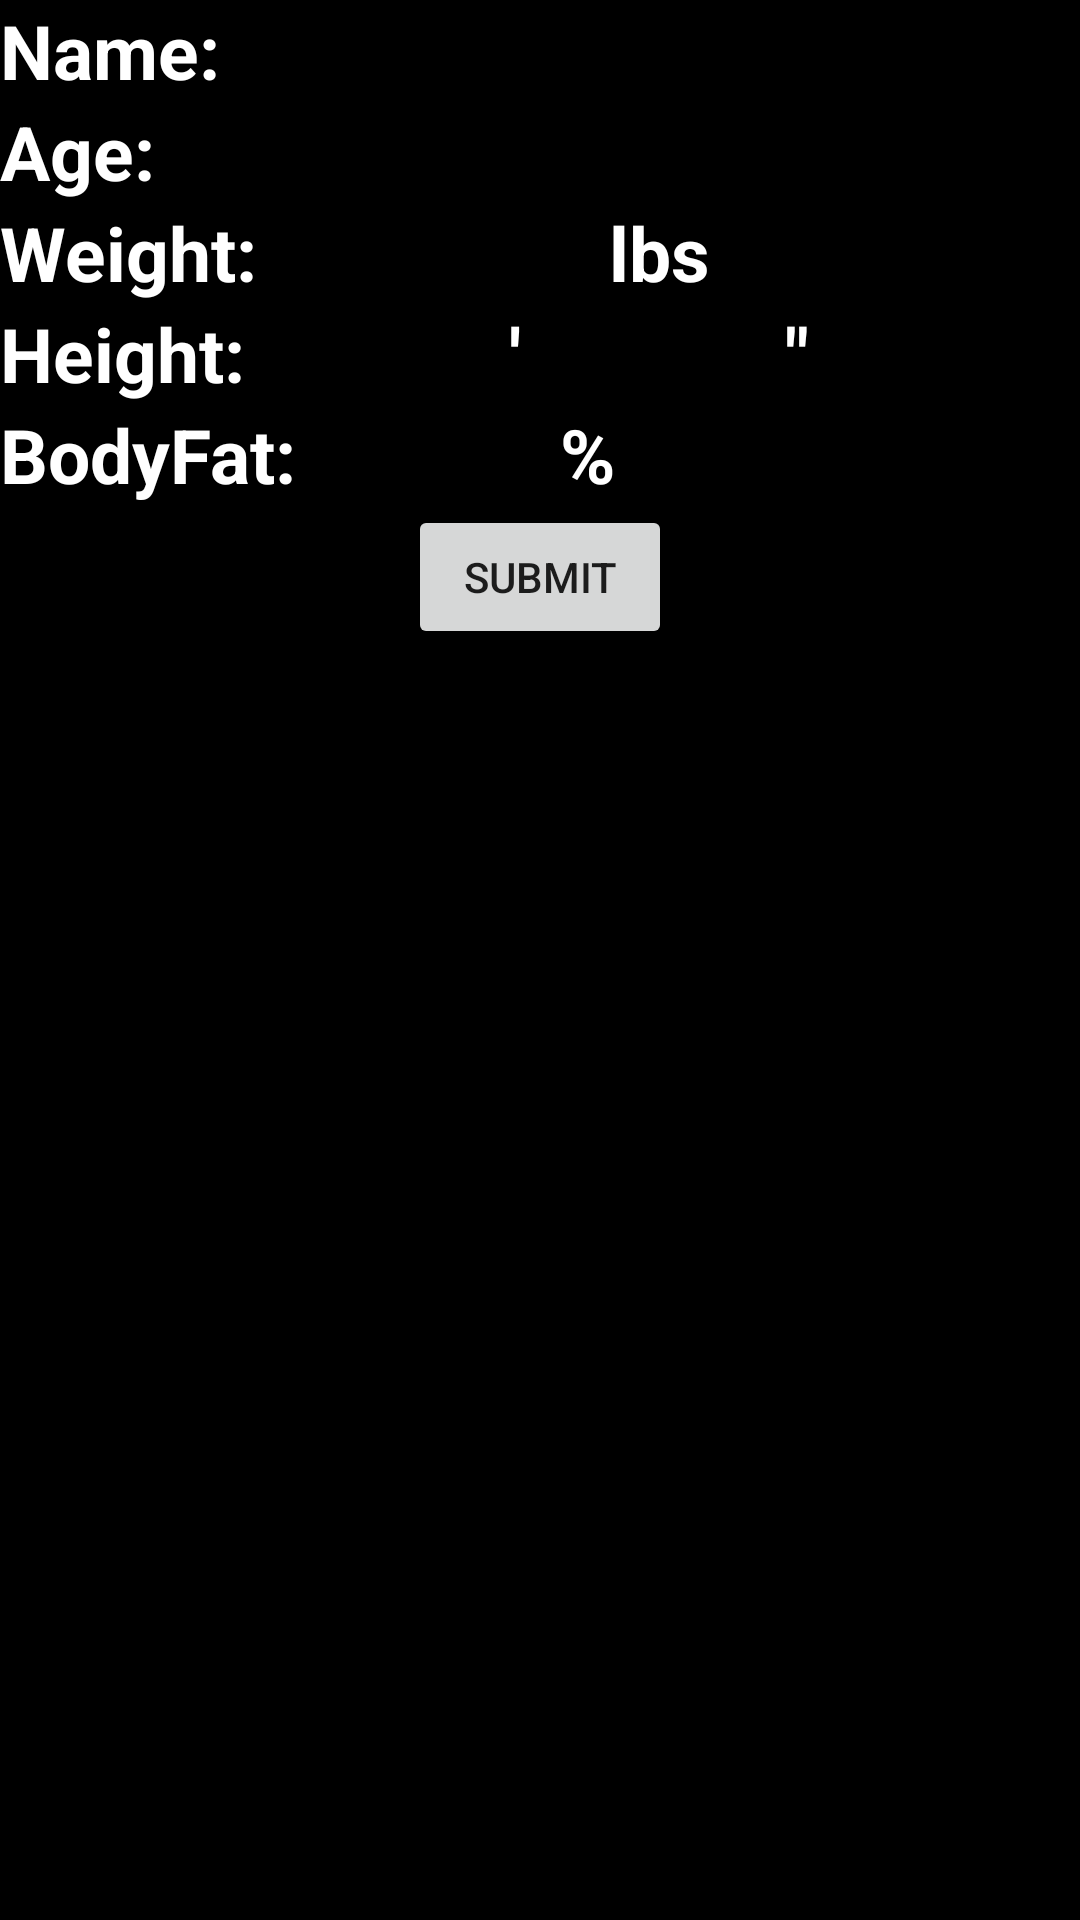

Produce the Android XML layout that renders to this screen, including the resource entries it uses.
<!-- AndroidManifest.xml: application theme AppTheme -->
<!-- res/layout/editprofiles.xml -->
<?xml version="1.0" encoding="utf-8"?>

<RelativeLayout xmlns:android="http://schemas.android.com/apk/res/android"
    xmlns:tools="http://schemas.android.com/tools"
    android:id="@+id/RelativeLayout1"
    android:layout_width="match_parent"
    android:layout_height="match_parent"
    android:background="@color/black"
    android:orientation="vertical"
    android:fitsSystemWindows="true"
    android:paddingTop="@dimen/activity_vertical_margin"
    tools:context="edu.utep.cs.cs4390.getfit.EditProfiles" >
    

    <TextView
        android:id="@+id/textView1"
        style="@style/TextStyle"
        android:layout_width="wrap_content"
        android:layout_height="wrap_content"
        android:layout_alignParentTop="true"
        android:text="Name:"
        android:textSize="25sp"
        android:textStyle="bold"/>
       
    <TextView
        android:id="@+id/textView2"
        style="@style/TextStyle"
        android:layout_width="wrap_content"
        android:layout_height="wrap_content"
        android:layout_below="@+id/textView1"
        android:text="Age:"
        android:textSize="25sp"
        android:textStyle="bold" />

    <TextView
        android:id="@+id/textView3"
        style="@style/TextStyle"
        android:layout_width="wrap_content"
        android:layout_height="wrap_content"
        android:layout_below="@+id/textView2"
        android:text="Weight:"
        android:textSize="25sp"
        android:textStyle="bold" />

    <TextView
        android:id="@+id/textView4"
        style="@style/TextStyle"
        android:layout_width="wrap_content"
        android:layout_height="wrap_content"
        android:layout_below="@+id/textView3"
        android:text="Height:"
        android:textSize="25sp"
        android:textStyle="bold" />

    <TextView
        android:id="@+id/textView5"
        style="@style/TextStyle"
        android:layout_width="wrap_content"
        android:layout_height="wrap_content"
        android:layout_below="@+id/textView4"
        android:text="BodyFat:"
        android:textSize="25sp"
        android:textStyle="bold" />

    <EditText
        android:id="@+id/profileNameEditText"
        style="@style/TextStyle"
        android:layout_width="wrap_content"
        android:layout_alignTop="@+id/textView1"
        android:layout_toRightOf="@+id/textView1"
        android:background="@color/black"
        android:ems="10"
        android:gravity="center"
        android:inputType="textPersonName"
        android:textSize="25sp" />

    <EditText
        android:id="@+id/weightEditText"
        style="@style/TextStyle"
        android:layout_width="wrap_content"
        android:layout_alignTop="@+id/textView3"
        android:layout_toRightOf="@+id/textView3"
        android:background="@color/black"
        android:ems="4"
        android:gravity="right"
        android:inputType="number"
        android:textSize="25sp" />

    <TextView
	    android:id="@+id/lbsLabel"
	    style="@style/TextStyle"
	    android:layout_width="wrap_content"
	    android:layout_height="wrap_content"
	    android:layout_alignTop="@+id/weightEditText"
	    android:layout_toRightOf="@id/weightEditText"
	    android:text="lbs"
	    android:textSize="25sp"
	    android:textStyle="bold" />

    <EditText
        android:id="@+id/heightFeetEditText"
        style="@style/TextStyle"
        android:layout_width="wrap_content"
        android:layout_alignTop="@+id/textView4"
        android:layout_toRightOf="@+id/textView4"
        android:background="@color/black"
        android:ems="3"
        android:gravity="right"
        android:inputType="number"
        android:textSize="25sp" />

	<TextView
        android:id="@+id/feettextView"
        style="@style/TextStyle"
        android:layout_width="wrap_content"
        android:layout_height="wrap_content"
        android:layout_alignTop="@+id/heightFeetEditText"        
        android:layout_toRightOf="@+id/heightFeetEditText"
        android:text="'"
        android:textSize="25sp"
        android:textStyle="bold" />

	<TextView
	    android:id="@+id/inchtextView"
	    style="@style/TextStyle"
	    android:layout_width="wrap_content"
	    android:layout_height="wrap_content"
	    android:layout_alignTop="@+id/heightInchesEditText"
	    android:layout_toRightOf="@id/heightInchesEditText"
	    android:text="&quot;"
	    android:textSize="25sp"
	    android:textStyle="bold" />

    <EditText
        android:id="@+id/bodyfatEditText"
        style="@style/TextStyle"
        android:layout_width="wrap_content"
        android:layout_alignTop="@+id/textView5"
        android:layout_marginBottom="20sp"
        android:layout_toRightOf="@+id/textView5"
        android:background="@color/black"
        android:ems="3"
        android:gravity="right"
        android:inputType="number"
        android:textSize="25sp" />

    <TextView
	    android:id="@+id/percentLabel"
	    style="@style/TextStyle"
	    android:layout_width="wrap_content"
	    android:layout_height="wrap_content"
	    android:layout_alignTop="@+id/bodyfatEditText"
	    android:layout_toRightOf="@id/bodyfatEditText"
	    android:text="%"
	    android:textSize="25sp"
	    android:textStyle="bold" />

    <Button
        android:id="@+id/editProfilesButton"
        android:layout_width="wrap_content"
        android:layout_height="wrap_content"
        android:layout_below="@+id/textView5"
        android:layout_centerHorizontal="true"
        android:layout_gravity="center"
        android:gravity="center"
        android:onClick="onClickSubmit"
        android:text="Submit" />"

    <EditText
        android:id="@+id/ageEditText"
        style="@style/TextStyle"
        android:layout_width="wrap_content"
        android:layout_alignTop="@+id/textView2"
        android:layout_toRightOf="@+id/textView2"
        android:background="@color/black"
        android:ems="4"
        android:gravity="center"
        android:inputType="number" 
        android:textSize="25sp"/>

    <EditText
        android:id="@+id/heightInchesEditText"
        style="@style/TextStyle"
        android:layout_width="wrap_content"
        android:layout_alignTop="@+id/feettextView"
        android:layout_toRightOf="@+id/feettextView"
        android:background="@color/black"
        android:ems="3"
        android:gravity="right"
        android:inputType="number"
        android:textSize="25sp" />

   

</RelativeLayout>
<!-- resources referenced by this layout -->
<resources>
  <!-- drawable getfit: png bitmap (drawable-xxhdpi, 248396 bytes) -->
  <style name="TextStyle" parent="AppTheme">
  	    <item name="android:layout_width">fill_parent</item>
  	    <item name="android:layout_height">wrap_content</item>
  	    <item name="android:textColor">@color/white</item>
  	    <item name="android:textSize">20sp</item>
  	</style>
  <style name="AppTheme" parent="AppBaseTheme">
          
      </style>
  <style name="AppBaseTheme" parent="Theme.AppCompat.Light">
          
      </style>
  <!-- not gathered from this repository: default colours our renderer supplied (Android Studio template values) -->
  <color name="black">#FF000000</color>
  <color name="white">#FFFFFFFF</color>
</resources>
